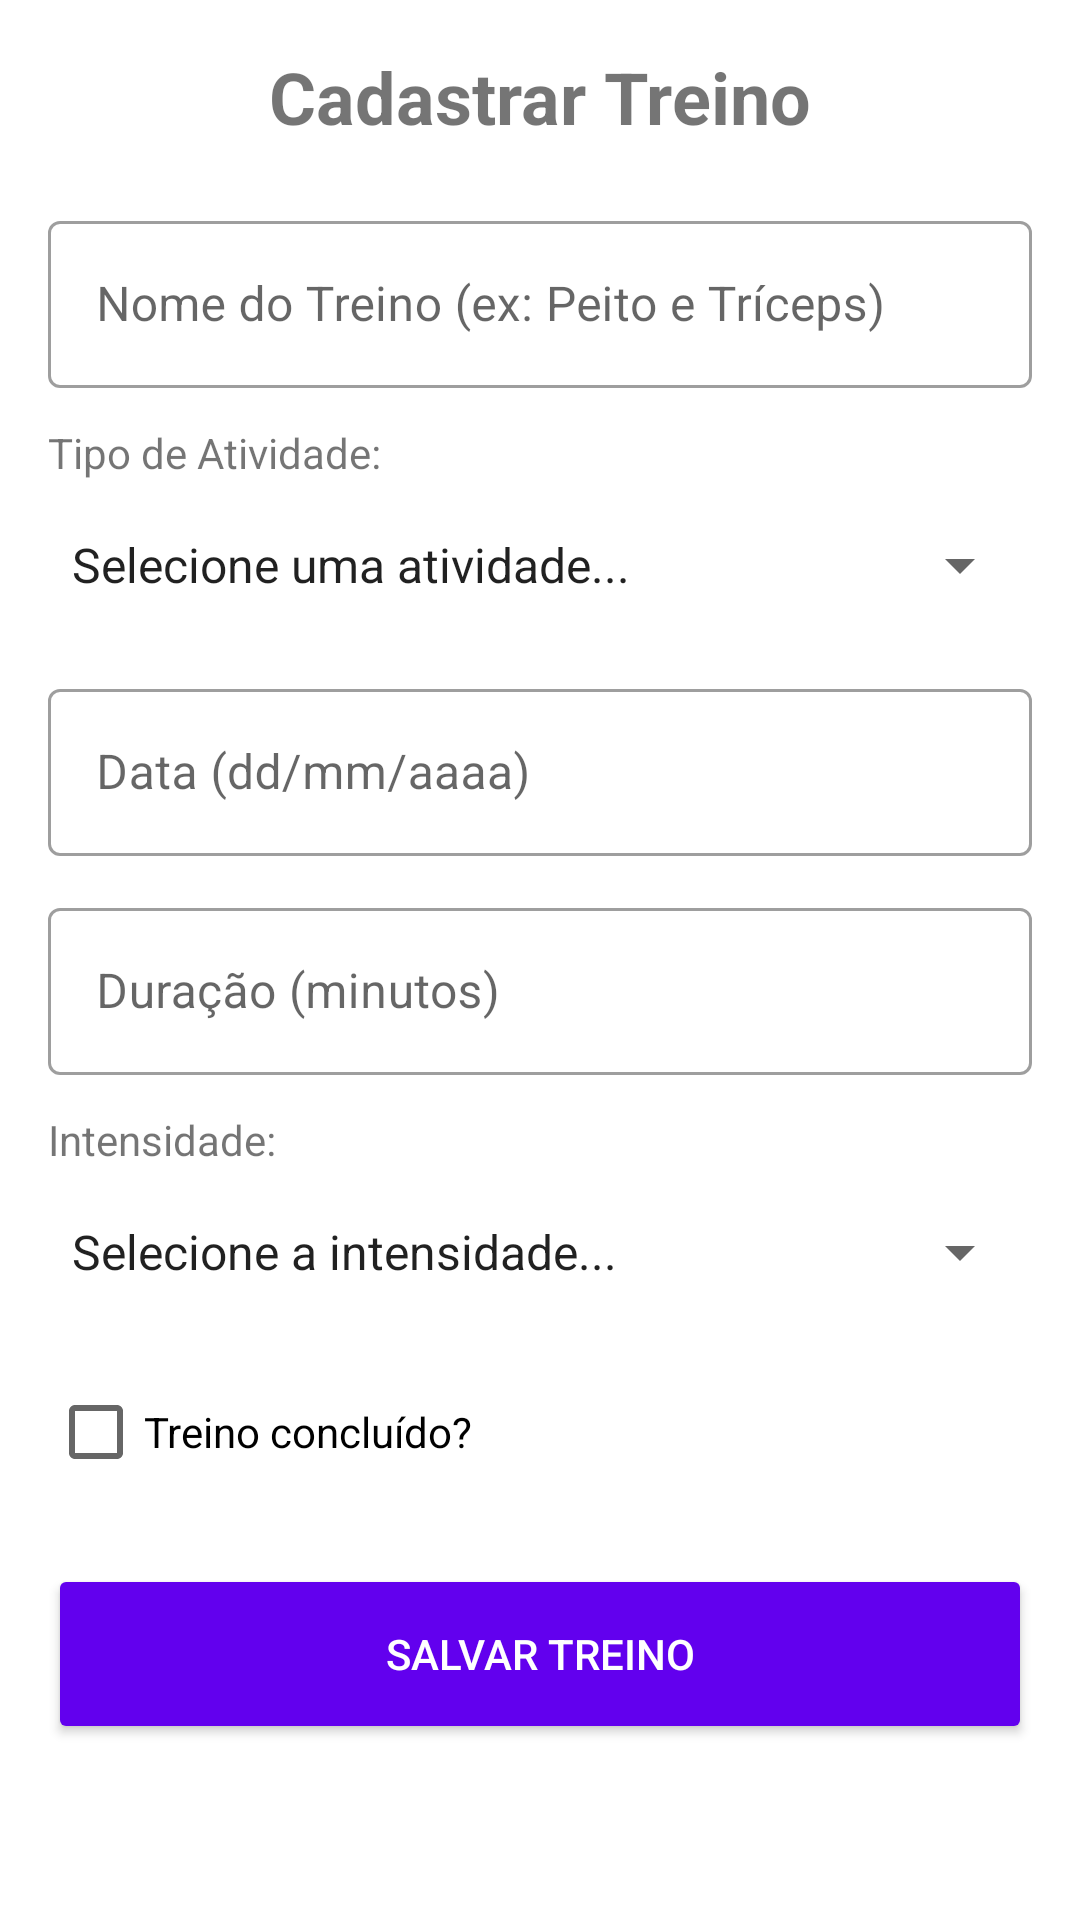

Reconstruct the res/layout file that produces this screen, plus the resources it refers to.
<!-- AndroidManifest.xml: application theme Theme.Ac2Mobile -->
<!-- res/layout/activity_cadastro.xml -->
<?xml version="1.0" encoding="utf-8"?>
<ScrollView xmlns:android="http://schemas.android.com/apk/res/android"
    xmlns:app="http://schemas.android.com/apk/res-auto"
    android:layout_width="match_parent"
    android:layout_height="match_parent"
    android:padding="16dp">

    <LinearLayout
        android:layout_width="match_parent"
        android:layout_height="wrap_content"
        android:orientation="vertical">

        <TextView
            android:layout_width="wrap_content"
            android:layout_height="wrap_content"
            android:text="Cadastrar Treino"
            android:textSize="24sp"
            android:textStyle="bold"
            android:layout_marginBottom="20dp"
            android:layout_gravity="center"/>

        <com.google.android.material.textfield.TextInputLayout
            android:layout_width="match_parent"
            android:layout_height="wrap_content"
            android:layout_marginBottom="12dp"
            style="@style/Widget.MaterialComponents.TextInputLayout.OutlinedBox">

            <com.google.android.material.textfield.TextInputEditText
                android:id="@+id/editNomeTreino"
                android:layout_width="match_parent"
                android:layout_height="wrap_content"
                android:hint="Nome do Treino (ex: Peito e Tríceps)"
                android:inputType="textCapSentences" />
        </com.google.android.material.textfield.TextInputLayout>

        
        <TextView
            android:layout_width="wrap_content"
            android:layout_height="wrap_content"
            android:text="Tipo de Atividade:"
            android:layout_marginBottom="4dp"/>
        <Spinner
            android:id="@+id/spinnerTipoAtividade"
            android:layout_width="match_parent"
            android:layout_height="48dp"
            android:layout_marginBottom="12dp"
            android:entries="@array/tipos_atividade" />

        
        <com.google.android.material.textfield.TextInputLayout
            android:layout_width="match_parent"
            android:layout_height="wrap_content"
            android:layout_marginBottom="12dp"
            style="@style/Widget.MaterialComponents.TextInputLayout.OutlinedBox">

            <com.google.android.material.textfield.TextInputEditText
                android:id="@+id/editDataTreino"
                android:layout_width="match_parent"
                android:layout_height="wrap_content"
                android:hint="Data (dd/mm/aaaa)"
                android:focusable="false"
                android:clickable="true"
                android:inputType="date" />
        </com.google.android.material.textfield.TextInputLayout>

        
        <com.google.android.material.textfield.TextInputLayout
            android:layout_width="match_parent"
            android:layout_height="wrap_content"
            android:layout_marginBottom="12dp"
            style="@style/Widget.MaterialComponents.TextInputLayout.OutlinedBox">

            <com.google.android.material.textfield.TextInputEditText
                android:id="@+id/editDuracao"
                android:layout_width="match_parent"
                android:layout_height="wrap_content"
                android:hint="Duração (minutos)"
                android:inputType="number" />
        </com.google.android.material.textfield.TextInputLayout>

        
        <TextView
            android:layout_width="wrap_content"
            android:layout_height="wrap_content"
            android:text="Intensidade:"
            android:layout_marginBottom="4dp"/>
        <Spinner
            android:id="@+id/spinnerIntensidade"
            android:layout_width="match_parent"
            android:layout_height="48dp"
            android:layout_marginBottom="12dp"
            android:entries="@array/intensidade_treino" />

        
        <CheckBox
            android:id="@+id/checkConcluido"
            android:layout_width="match_parent"
            android:layout_height="wrap_content"
            android:text="Treino concluído?"
            android:layout_marginBottom="20dp" />

        
        <Button
            android:id="@+id/btnSalvar"
            android:layout_width="match_parent"
            android:layout_height="60dp"
            android:text="Salvar Treino"
            app:backgroundTint="@color/design_default_color_primary"
            android:textColor="@android:color/white" />

    </LinearLayout>
</ScrollView>
<!-- resources referenced by this layout -->
<resources>
  <string-array name="intensidade_treino">
          <item>Selecione a intensidade...</item>
          <item>Leve</item>
          <item>Moderada</item>
          <item>Intensa</item>
      </string-array>
  <string-array name="tipos_atividade">
          <item>Selecione uma atividade...</item>
          <item>Musculação</item>
          <item>Corrida</item>
          <item>Caminhada</item>
          <item>Ciclismo</item>
          <item>Funcional</item>
      </string-array>
  <style name="Theme.Ac2Mobile" parent="Theme.MaterialComponents.Light.NoActionBar">
      </style>
</resources>
